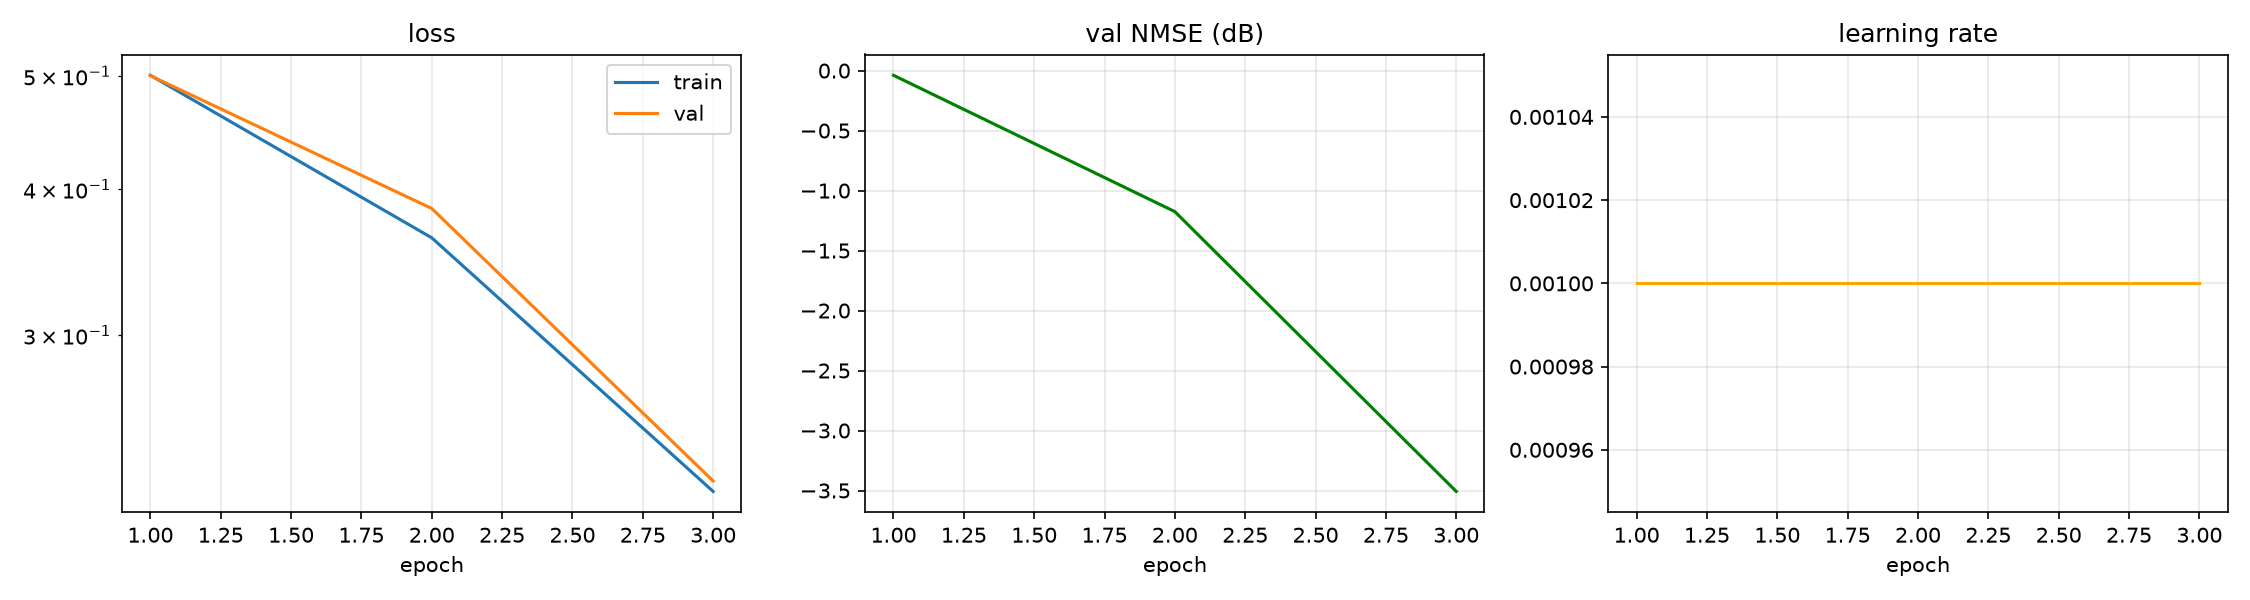

The file beside this chart, header and first rows:
epoch, time, train_loss, val_loss, val_nmse_db, lr
1, 0.16, 0.5007, 0.5003, -0.039, 1.000e-03
2, 0.30, 0.3635, 0.3851, -1.176, 1.000e-03
3, 0.43, 0.2205, 0.2251, -3.508, 1.000e-03
